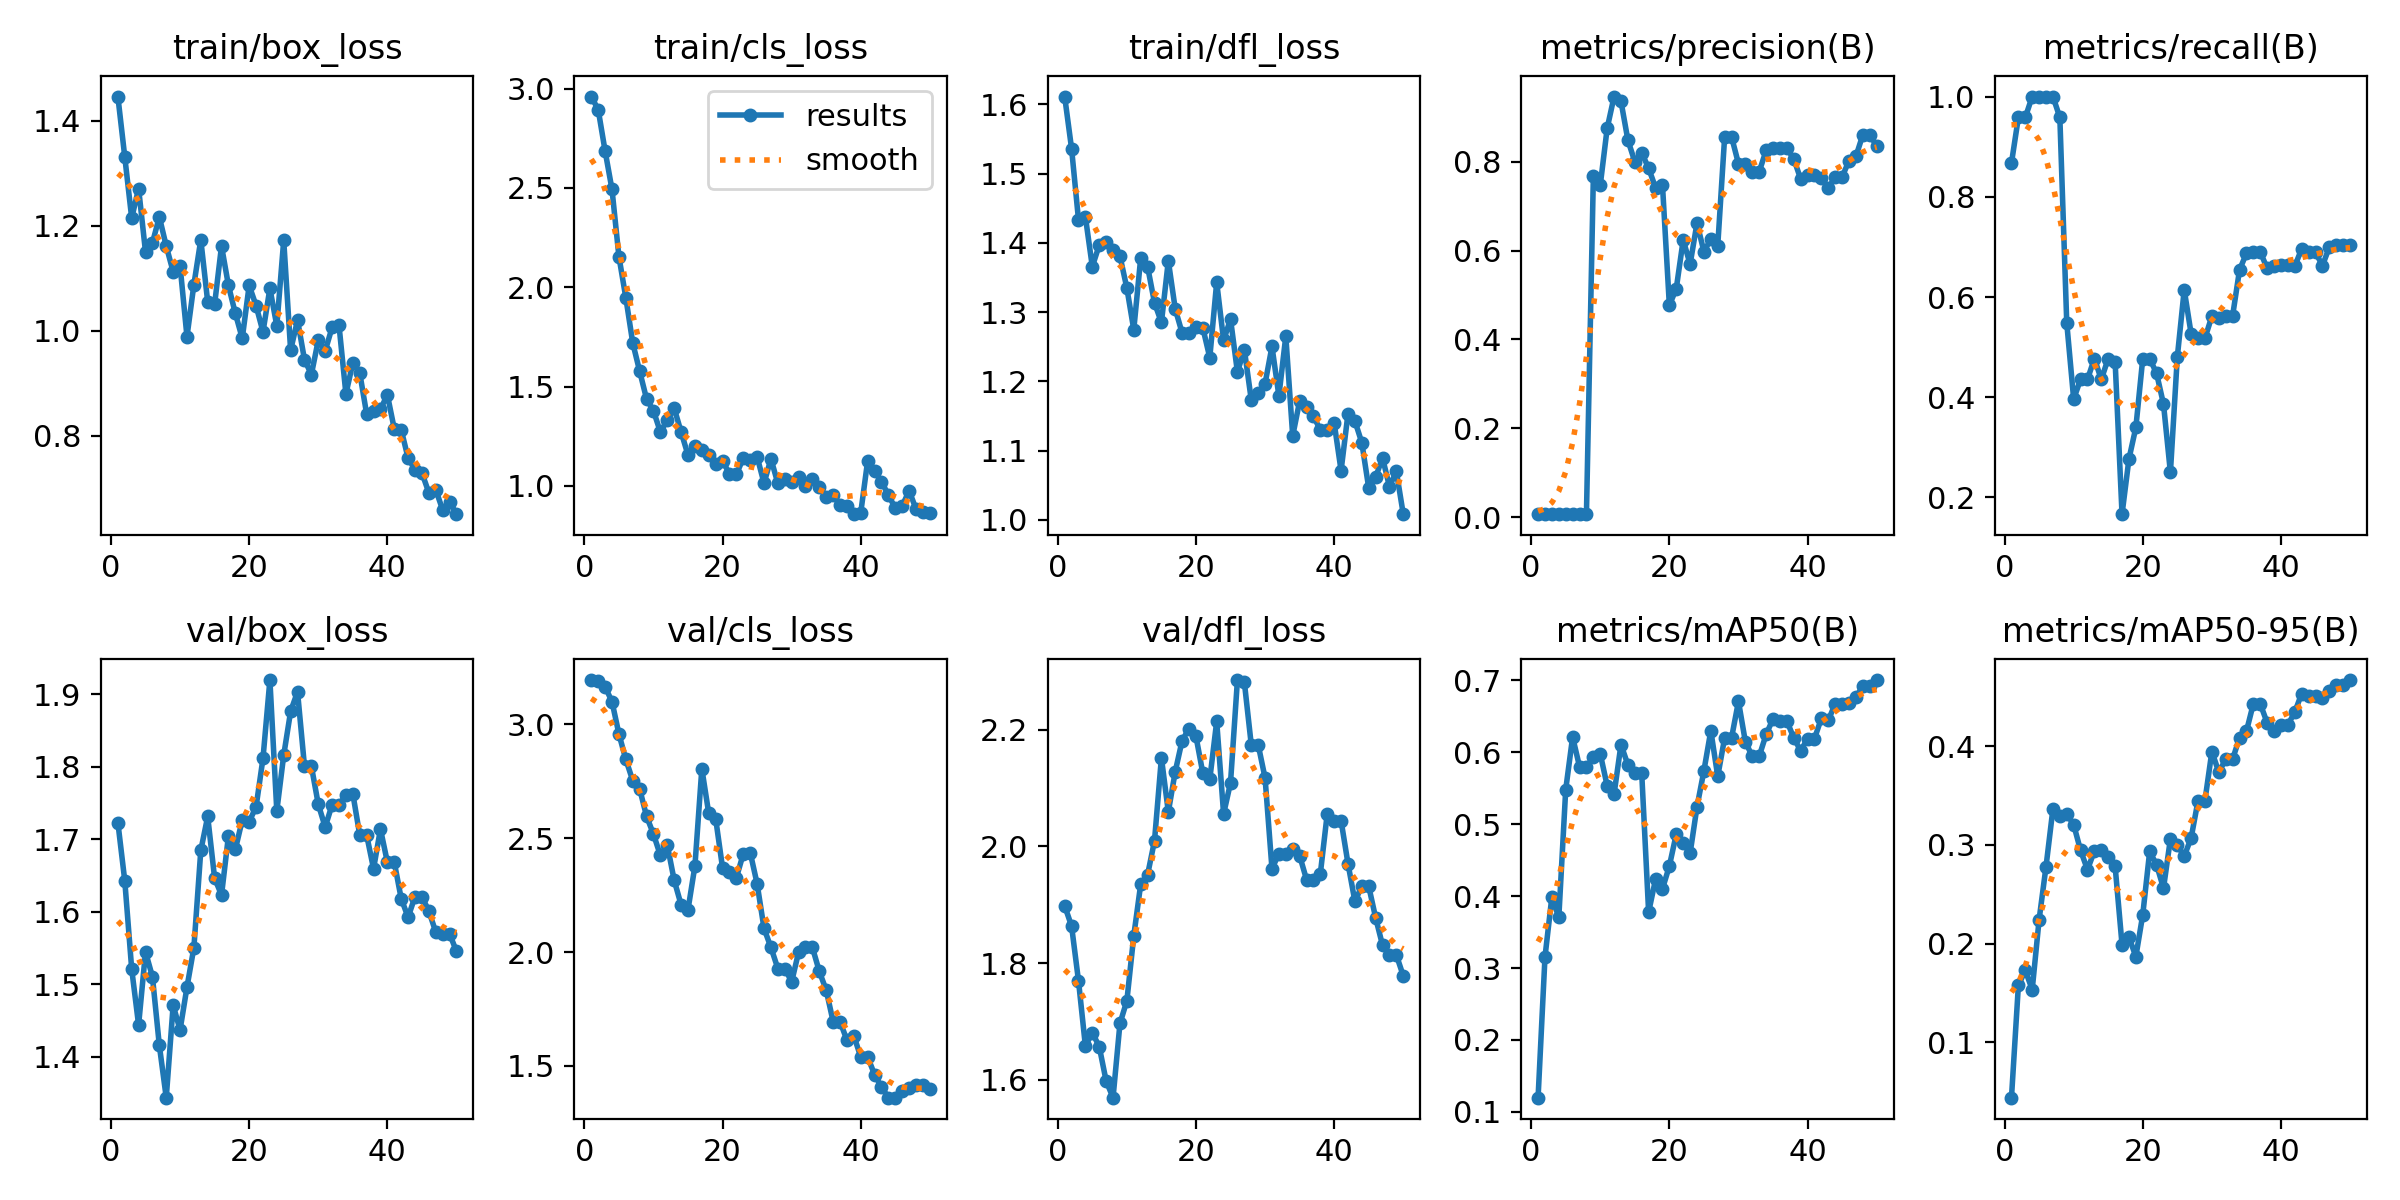

Values plotted in this chart, from the file beside it:
epoch, time, train/box_loss, train/cls_loss, train/dfl_loss, metrics/precision(B), metrics/recall(B), metrics/mAP50(B), metrics/mAP50-95(B), val/box_loss, val/cls_loss, val/dfl_loss, lr/pg0, lr/pg1, lr/pg2
1, 9.567, 1.446, 2.96, 1.611, 0.00715, 0.8674, 0.1199, 0.04381, 1.723, 3.195, 1.898, 3.334e-05, 3.334e-05, 3.334e-05
2, 19.94, 1.331, 2.895, 1.536, 0.00743, 0.9583, 0.3152, 0.1576, 1.643, 3.19, 1.863, 8.16997e-05, 8.16997e-05, 8.16997e-05
3, 28.08, 1.214, 2.687, 1.433, 0.00678, 0.9583, 0.3991, 0.1728, 1.521, 3.166, 1.77, 0.0001281, 0.0001281, 0.0001281
4, 35.56, 1.271, 2.493, 1.438, 0.00707, 1, 0.3703, 0.1533, 1.444, 3.1, 1.658, 0.0001725, 0.0001725, 0.0001725
5, 42.6, 1.15, 2.155, 1.366, 0.00743, 1, 0.5478, 0.2243, 1.545, 2.958, 1.681, 0.0002149, 0.0002149, 0.0002149
6, 49.79, 1.167, 1.948, 1.397, 0.00758, 1, 0.621, 0.2781, 1.511, 2.846, 1.657, 0.0002553, 0.0002553, 0.0002553
7, 56.82, 1.217, 1.72, 1.401, 0.00767, 1, 0.5797, 0.3365, 1.416, 2.753, 1.598, 0.0002938, 0.0002938, 0.0002938
8, 63.76, 1.161, 1.578, 1.39, 0.0073, 0.9583, 0.5792, 0.3292, 1.344, 2.717, 1.57, 0.0003303, 0.0003303, 0.0003303
9, 70.76, 1.112, 1.438, 1.381, 0.7669, 0.5483, 0.5927, 0.3313, 1.471, 2.597, 1.697, 0.0003648, 0.0003648, 0.0003648
10, 77.58, 1.123, 1.378, 1.335, 0.7474, 0.3964, 0.5975, 0.3205, 1.437, 2.518, 1.736, 0.0003973, 0.0003973, 0.0003973
11, 84.65, 0.9884, 1.272, 1.275, 0.8752, 0.4356, 0.5531, 0.2945, 1.496, 2.425, 1.847, 0.0004278, 0.0004278, 0.0004278
12, 91.8, 1.087, 1.332, 1.378, 0.9466, 0.4356, 0.5418, 0.2749, 1.551, 2.47, 1.935, 0.0004564, 0.0004564, 0.0004564
13, 98.7, 1.173, 1.391, 1.366, 0.9357, 0.4773, 0.6104, 0.2939, 1.685, 2.315, 1.951, 0.000483, 0.000483, 0.000483
14, 105.6, 1.055, 1.272, 1.314, 0.8484, 0.4356, 0.5821, 0.295, 1.731, 2.208, 2.01, 0.0005075, 0.0005075, 0.0005075
15, 112.5, 1.05, 1.156, 1.285, 0.7998, 0.4773, 0.5706, 0.2875, 1.646, 2.186, 2.152, 0.0005302, 0.0005302, 0.0005302
16, 119.4, 1.161, 1.2, 1.374, 0.8201, 0.4711, 0.5704, 0.2783, 1.623, 2.378, 2.059, 0.0005508, 0.0005508, 0.0005508
17, 126.3, 1.086, 1.182, 1.305, 0.7852, 0.1667, 0.3775, 0.1989, 1.705, 2.806, 2.128, 0.0005694, 0.0005694, 0.0005694
18, 133.1, 1.033, 1.156, 1.27, 0.7415, 0.2768, 0.4233, 0.2065, 1.686, 2.609, 2.181, 0.0005861, 0.0005861, 0.0005861
19, 140, 0.9852, 1.11, 1.27, 0.7484, 0.3397, 0.4099, 0.1868, 1.726, 2.586, 2.202, 0.0006008, 0.0006008, 0.0006008
20, 146.9, 1.086, 1.126, 1.279, 0.4766, 0.4773, 0.4417, 0.2293, 1.724, 2.369, 2.189, 0.0006135, 0.0006135, 0.0006135
21, 153.7, 1.047, 1.061, 1.277, 0.5145, 0.4773, 0.4861, 0.2934, 1.745, 2.351, 2.125, 0.0006243, 0.0006243, 0.0006243
22, 160.6, 0.9975, 1.059, 1.234, 0.6239, 0.4476, 0.4732, 0.2799, 1.811, 2.327, 2.115, 0.000633, 0.000633, 0.000633
23, 167.4, 1.081, 1.14, 1.343, 0.5693, 0.3864, 0.4594, 0.2561, 1.919, 2.432, 2.214, 0.0006398, 0.0006398, 0.0006398
24, 174.4, 1.009, 1.132, 1.259, 0.6619, 0.25, 0.524, 0.3061, 1.739, 2.437, 2.056, 0.0006446, 0.0006446, 0.0006446
25, 181.4, 1.172, 1.147, 1.29, 0.5977, 0.4803, 0.574, 0.2996, 1.816, 2.3, 2.109, 0.0006474, 0.0006474, 0.0006474
26, 188.3, 0.9625, 1.014, 1.214, 0.6254, 0.6144, 0.6296, 0.2886, 1.876, 2.104, 2.285, 0.0006482, 0.0006482, 0.0006482
27, 195.1, 1.02, 1.137, 1.246, 0.6107, 0.5265, 0.5663, 0.3071, 1.903, 2.02, 2.282, 0.0006471, 0.0006471, 0.0006471
28, 202.2, 0.9448, 1.013, 1.174, 0.8559, 0.5177, 0.6197, 0.345, 1.801, 1.927, 2.174, 0.0006439, 0.0006439, 0.0006439
29, 209.1, 0.9162, 1.038, 1.183, 0.8559, 0.5177, 0.6197, 0.345, 1.801, 1.927, 2.174, 0.0006388, 0.0006388, 0.0006388
30, 215.9, 0.9816, 1.02, 1.197, 0.7955, 0.5617, 0.6704, 0.3947, 1.748, 1.869, 2.117, 0.0006317, 0.0006317, 0.0006317
31, 222.9, 0.9612, 1.044, 1.251, 0.7937, 0.5588, 0.6142, 0.3737, 1.717, 1.999, 1.962, 0.0006227, 0.0006227, 0.0006227
32, 229.8, 1.006, 0.9995, 1.179, 0.7775, 0.5622, 0.5942, 0.3867, 1.748, 2.02, 1.988, 0.0006116, 0.0006116, 0.0006116
33, 236.9, 1.01, 1.037, 1.265, 0.7775, 0.5622, 0.5942, 0.3867, 1.748, 2.02, 1.988, 0.0005986, 0.0005986, 0.0005986
34, 243.8, 0.8793, 0.996, 1.121, 0.8252, 0.6538, 0.6245, 0.4087, 1.761, 1.915, 1.995, 0.0005778, 0.0005778, 0.0005778
35, 251, 0.938, 0.946, 1.172, 0.8319, 0.6872, 0.6461, 0.4152, 1.763, 1.832, 1.984, 0.0005448, 0.0005448, 0.0005448
36, 257.9, 0.9196, 0.9547, 1.164, 0.8299, 0.6901, 0.6432, 0.443, 1.706, 1.694, 1.943, 0.0005118, 0.0005118, 0.0005118
37, 264.7, 0.8411, 0.9022, 1.15, 0.8299, 0.6901, 0.6432, 0.443, 1.706, 1.694, 1.943, 0.0004788, 0.0004788, 0.0004788
38, 271.9, 0.8459, 0.8997, 1.13, 0.8065, 0.6573, 0.6198, 0.4238, 1.659, 1.613, 1.953, 0.0004458, 0.0004458, 0.0004458
39, 279, 0.85, 0.8581, 1.13, 0.7611, 0.6622, 0.6018, 0.4157, 1.714, 1.631, 2.056, 0.0004127, 0.0004127, 0.0004127
40, 286.6, 0.8777, 0.8661, 1.14, 0.7704, 0.6629, 0.6186, 0.4217, 1.668, 1.539, 2.044, 0.0003797, 0.0003797, 0.0003797
41, 293.8, 0.8125, 1.128, 1.071, 0.7704, 0.6629, 0.6186, 0.4217, 1.668, 1.539, 2.044, 0.0003467, 0.0003467, 0.0003467
42, 300.9, 0.8112, 1.075, 1.153, 0.7644, 0.6615, 0.6471, 0.4346, 1.618, 1.461, 1.971, 0.0003137, 0.0003137, 0.0003137
43, 308.1, 0.757, 1.02, 1.143, 0.7407, 0.6963, 0.644, 0.4535, 1.592, 1.407, 1.906, 0.0002807, 0.0002807, 0.0002807
44, 315.8, 0.7349, 0.9558, 1.112, 0.7655, 0.6895, 0.6673, 0.4511, 1.621, 1.36, 1.932, 0.0002477, 0.0002477, 0.0002477
45, 326.5, 0.7289, 0.887, 1.046, 0.7655, 0.6895, 0.6673, 0.4511, 1.621, 1.36, 1.932, 0.0002147, 0.0002147, 0.0002147
46, 334.4, 0.6912, 0.8998, 1.062, 0.8024, 0.6624, 0.6682, 0.4485, 1.601, 1.391, 1.878, 0.0001817, 0.0001817, 0.0001817
47, 341.4, 0.697, 0.9765, 1.09, 0.8121, 0.6995, 0.676, 0.4556, 1.572, 1.4, 1.831, 0.0001487, 0.0001487, 0.0001487
48, 348.3, 0.6584, 0.8832, 1.048, 0.8605, 0.7046, 0.6919, 0.4624, 1.57, 1.415, 1.814, 0.0001157, 0.0001157, 0.0001157
49, 357, 0.674, 0.8683, 1.07, 0.8605, 0.7046, 0.6919, 0.4624, 1.57, 1.415, 1.814, 8.26832e-05, 8.26832e-05, 8.26832e-05
50, 365.9, 0.6502, 0.8628, 1.008, 0.8355, 0.7046, 0.7, 0.4671, 1.545, 1.396, 1.778, 4.96766e-05, 4.96766e-05, 4.96766e-05
